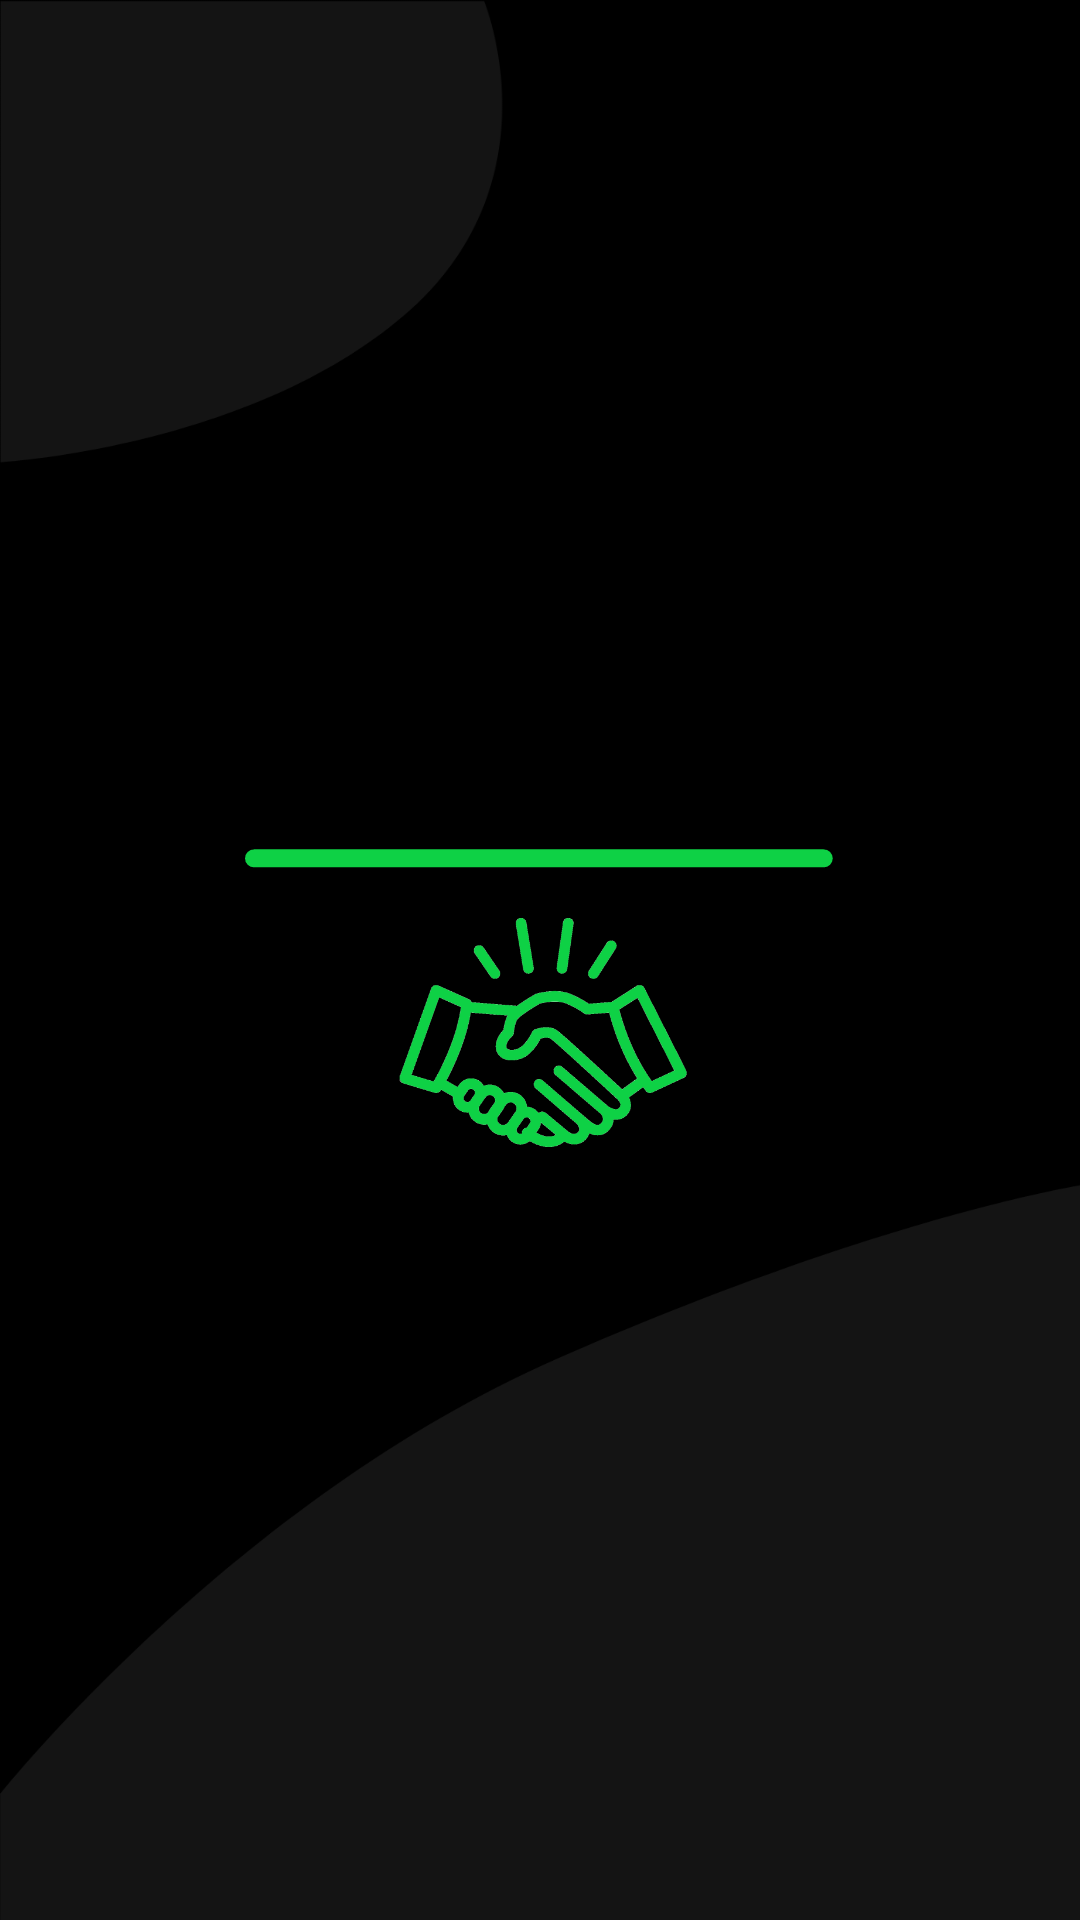

Android layout source for this screen:
<!-- AndroidManifest.xml: application theme AppTheme -->
<!-- res/layout/splash_layout.xml -->
<FrameLayout xmlns:android="http://schemas.android.com/apk/res/android"
    xmlns:app="http://schemas.android.com/apk/res-auto"
    xmlns:tools="http://schemas.android.com/tools"
    android:id="@+id/splash_frame"
    android:layout_width="match_parent"
    android:layout_height="match_parent">

    <androidx.constraintlayout.widget.ConstraintLayout
        android:layout_width="match_parent"
        android:layout_height="match_parent"
        android:background="@drawable/splash_background"
        tools:context=".SplashActivity">

        <ImageView
            android:id="@+id/imageView"
            android:layout_width="wrap_content"
            android:layout_height="wrap_content"
            app:layout_constraintBottom_toBottomOf="parent"
            app:layout_constraintEnd_toEndOf="parent"
            app:layout_constraintStart_toStartOf="parent"
            app:layout_constraintTop_toTopOf="parent"
            app:srcCompat="@drawable/splash_logo" />
    </androidx.constraintlayout.widget.ConstraintLayout>

</FrameLayout>
<!-- resources referenced by this layout -->
<resources>
  <!-- drawable splash_background: png bitmap (drawable-hdpi, 24344 bytes) -->
  <!-- drawable splash_logo (drawable) -->
  <vector xmlns:android="http://schemas.android.com/apk/res/android"
      android:width="196.409dp"
      android:height="145dp"
      android:viewportWidth="196.409"
      android:viewportHeight="145">
    <path
        android:pathData="M3,38.457L192.909,38.457"
        android:strokeWidth="6"
        android:fillColor="#00000000"
        android:strokeColor="#0ed145"
        android:strokeLineCap="round"/>
    <path
        android:pathData="M43.409,96.5a56,48.5 0,1 0,112 0a56,48.5 0,1 0,-112 0z"/>
  </vector>
  <style name="AppTheme" parent="Theme.AppCompat.Light.DarkActionBar">
          
          <item name="colorAccent">@color/colorAccent</item>
          <item name="colorPrimaryDark">@color/primaryDarkGreen</item>
          <item name="colorPrimary">@color/accentGreen</item>
      </style>
  <color name="colorAccent">#03DAC5</color>
  <color name="primaryDarkGreen">#109D38</color>
  <color name="accentGreen">#0ED145</color>
</resources>
